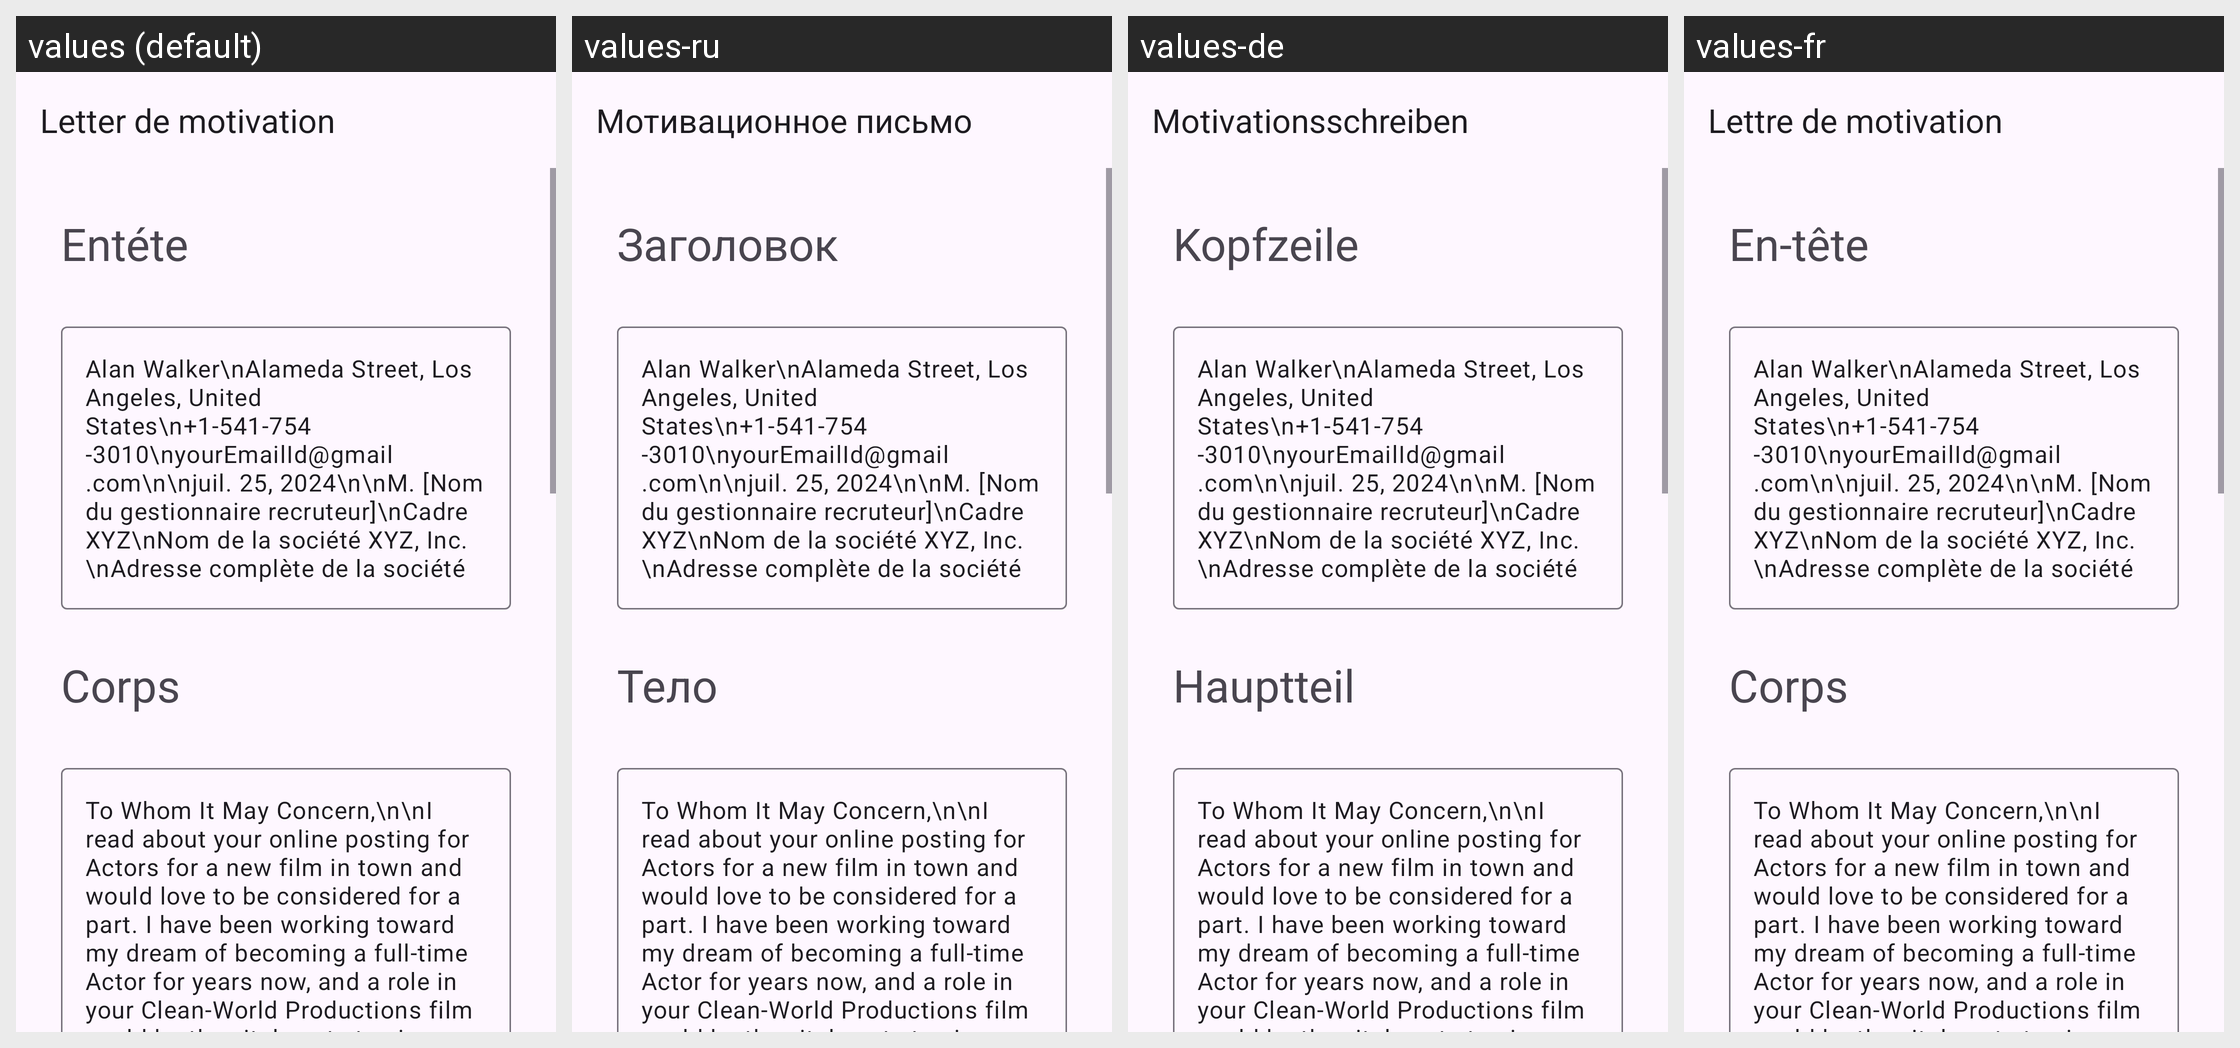

Here is an Android app screen in its default locale and in the app's own translations. Write out the translated-string differences for the strings that appear on this screen.
Android screen res/layout/activity_actor.xml rendered under 4 locales, left to right: values (default), values-ru, values-de, values-fr. Device: Nexus 5 (rendered at 1080×1920; each locale shown at half size, 540×960, under a caption strip naming it); theme Theme.App_creat_profesionell_cv.
Other locales in the repository, not shown: values-en, values-it.
Strings drawn on this screen, with the default value and each locale's value (text and hints the layout hard-codes, and strings that could not be matched under every locale, appear in the picture but are not listed):

letter_de_motivation
  values: Letter de motivation
  values-ru: Мотивационное письмо
  values-de: Motivationsschreiben
  values-fr: Lettre de motivation

ent_te
  values: Entéte
  values-ru: Заголовок
  values-de: Kopfzeile
  values-fr: En-tête

corps
  values: Corps
  values-ru: Тело
  values-de: Hauptteil
  values-fr: Corps
